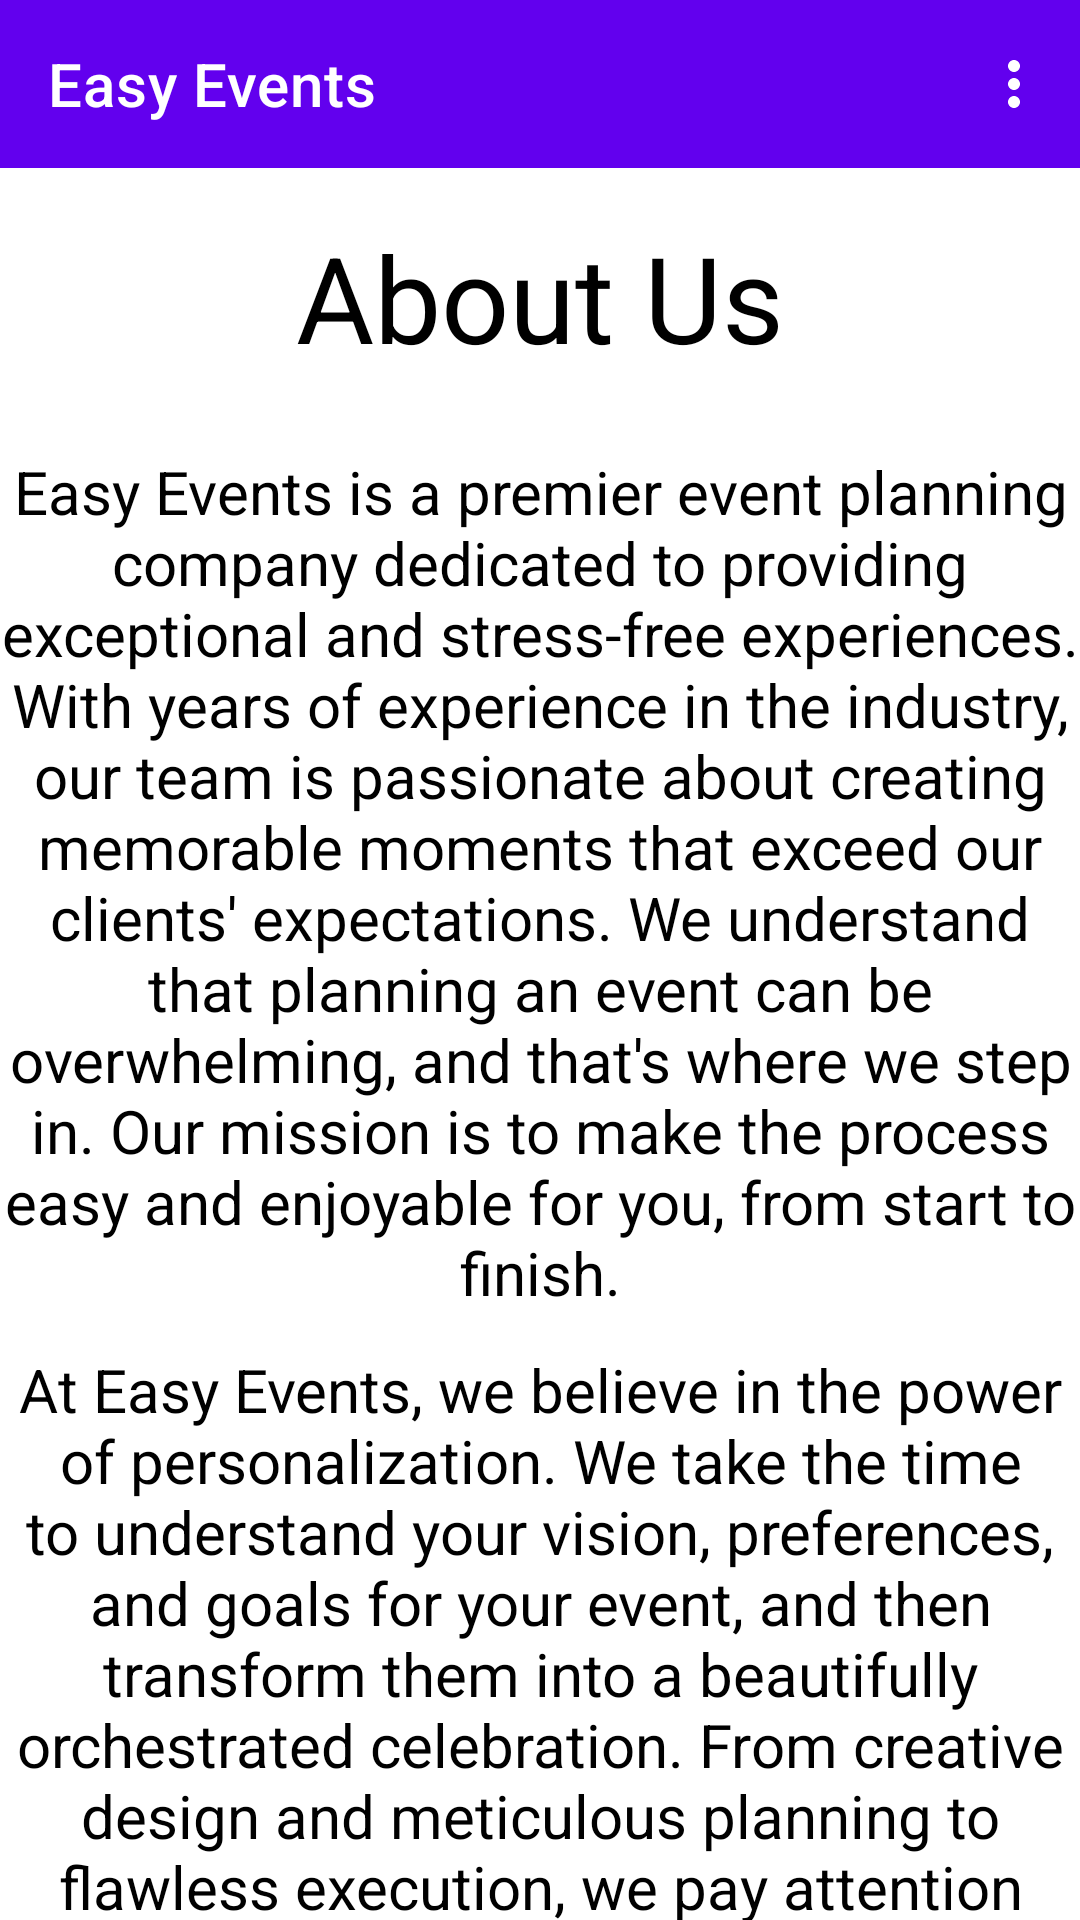

The Android layout XML behind this screen, and the referenced resources:
<!-- AndroidManifest.xml: application theme Theme.EasyEvents -->
<!-- res/layout/activity_about.xml -->
<?xml version="1.0" encoding="utf-8"?>
<androidx.constraintlayout.widget.ConstraintLayout xmlns:android="http://schemas.android.com/apk/res/android"
    xmlns:app="http://schemas.android.com/apk/res-auto"
    xmlns:tools="http://schemas.android.com/tools"
    android:layout_width="match_parent"
    android:layout_height="match_parent"
    tools:context=".AboutActivity">

    <com.google.android.material.appbar.AppBarLayout
        android:layout_width="match_parent"
        android:layout_height="wrap_content"
        tools:ignore="MissingConstraints">
        <com.google.android.material.appbar.MaterialToolbar
            android:id="@+id/topAppBar"
            android:layout_width="match_parent"
            android:layout_height="?attr/actionBarSize"
            app:title="Easy Events"
            app:menu="@menu/top_app_bar"
            style="@style/Widget.MaterialComponents.Toolbar.Primary"
            />
    </com.google.android.material.appbar.AppBarLayout>

    <androidx.core.widget.NestedScrollView
        android:id="@+id/scrollView"
        android:layout_width="match_parent"
        android:layout_height="match_parent"
        app:layout_behavior="@string/appbar_scrolling_view_behavior">

        <LinearLayout
            android:layout_width="match_parent"
            android:layout_height="match_parent"
            android:orientation="vertical">

            <androidx.appcompat.widget.AppCompatTextView
                android:layout_width="match_parent"
                android:layout_height="90dp"
                android:layout_gravity="center"
                android:layout_marginTop="54dp"
                android:gravity="center"
                android:text="@string/about_us"
                android:textColor="#000"
                android:textSize="40sp" />

            <androidx.appcompat.widget.AppCompatTextView
                android:layout_width="360dp"
                android:layout_height="300dp"
                android:layout_gravity="center"
                android:gravity="center"
                android:text="@string/AboutPage_1"
                android:textColor="#000"
                android:textSize="20sp" />

            <androidx.appcompat.widget.AppCompatTextView
                android:layout_width="360dp"
                android:layout_height="370dp"
                android:layout_gravity="center"
                android:gravity="center"
                android:text="@string/AboutPage_2"
                android:textColor="#000"
                android:textSize="20sp" />

            <androidx.appcompat.widget.AppCompatTextView
                android:layout_width="match_parent"
                android:layout_height="90dp"
                android:layout_gravity="center"
                android:gravity="center"
                android:text="@string/our_story"
                android:textColor="#000"
                android:textSize="40sp" />

            <androidx.appcompat.widget.AppCompatTextView
                android:layout_width="360dp"
                android:layout_height="240dp"
                android:layout_gravity="center"
                android:gravity="center"
                android:text="@string/AboutPage_3"
                android:textColor="#000"
                android:textSize="20sp" />

            <androidx.appcompat.widget.AppCompatTextView
                android:layout_width="360dp"
                android:layout_height="240dp"
                android:layout_gravity="center"
                android:gravity="center"
                android:text="@string/AboutPage_4"
                android:textColor="#000"
                android:textSize="20sp" />

            <androidx.appcompat.widget.AppCompatTextView
                android:layout_width="360dp"
                android:layout_height="190dp"
                android:layout_gravity="center"
                android:gravity="center"
                android:text="@string/AboutPage_5"
                android:textColor="#000"
                android:layout_marginBottom="20dp"
                android:textSize="20sp" />

        </LinearLayout>
    </androidx.core.widget.NestedScrollView>

</androidx.constraintlayout.widget.ConstraintLayout>
<!-- resources referenced by this layout -->
<resources>
  <string name="AboutPage_1">Easy Events is a premier event planning company dedicated to providing exceptional and stress-free experiences. With years of experience in the industry, our team is passionate about creating memorable moments that exceed our clients\' expectations. We understand that planning an event can be overwhelming, and that\'s where we step in. Our mission is to make the process easy and enjoyable for you, from start to finish.</string>
  <string name="AboutPage_2">At Easy Events, we believe in the power of personalization. We take the time to understand your vision, preferences, and goals for your event, and then transform them into a beautifully orchestrated celebration. From creative design and meticulous planning to flawless execution, we pay attention to every detail to ensure a seamless and unforgettable event. Our dedicated team of professionals brings creativity, expertise, and a wealth of industry knowledge to the table, ensuring that your event is a true reflection of your style and personality.</string>
  <string name="AboutPage_3">Easy Events was born out of a passion for crafting seamless and unforgettable experiences. Founded by Sarah Thompson, our journey began with the vision of simplifying event planning and providing exceptional service. Drawing on Sarah\'s industry expertise and innate creativity, we quickly established ourselves as a trusted name in the field.</string>
  <string name="AboutPage_4">Through our commitment to personalized service, meticulous attention to detail, and unwavering professionalism, we have built strong relationships with clients, vendors, and partners. From intimate gatherings to grand celebrations, we pour our heart and soul into every event we plan. Our goal is to create lasting memories and exceed our clients\' expectations.</string>
  <string name="AboutPage_5">As we continue to grow, our dedication to creating effortless events remains at the core of our ethos. We are honored to be a part of your special moments, and we look forward to making your event planning experience easy, enjoyable, and extraordinary.</string>
  <string name="about_us">About Us</string>
  <string name="our_story">Our Story</string>
  <style name="Theme.EasyEvents" parent="Theme.MaterialComponents.DayNight.NoActionBar">
          
          
          <item name="colorPrimary">@color/purple_500</item>
          <item name="colorPrimaryVariant">@color/purple_700</item>
          <item name="colorOnPrimary">@color/white</item>
          
          <item name="colorSecondary">@color/teal_200</item>
          <item name="colorSecondaryVariant">@color/teal_700</item>
          <item name="colorOnSecondary">@color/black</item>
          
          <item name="android:statusBarColor" tools:targetApi="l">?attr/colorPrimaryVariant</item>
          
      </style>
  <!-- not gathered from this repository: default colours our renderer supplied (Android Studio template values) -->
  <color name="purple_500">#FF6200EE</color>
  <color name="purple_700">#FF3700B3</color>
  <color name="teal_200">#FF03DAC5</color>
  <color name="teal_700">#FF018786</color>
  <color name="black">#FF000000</color>
  <color name="white">#FFFFFFFF</color>
</resources>
